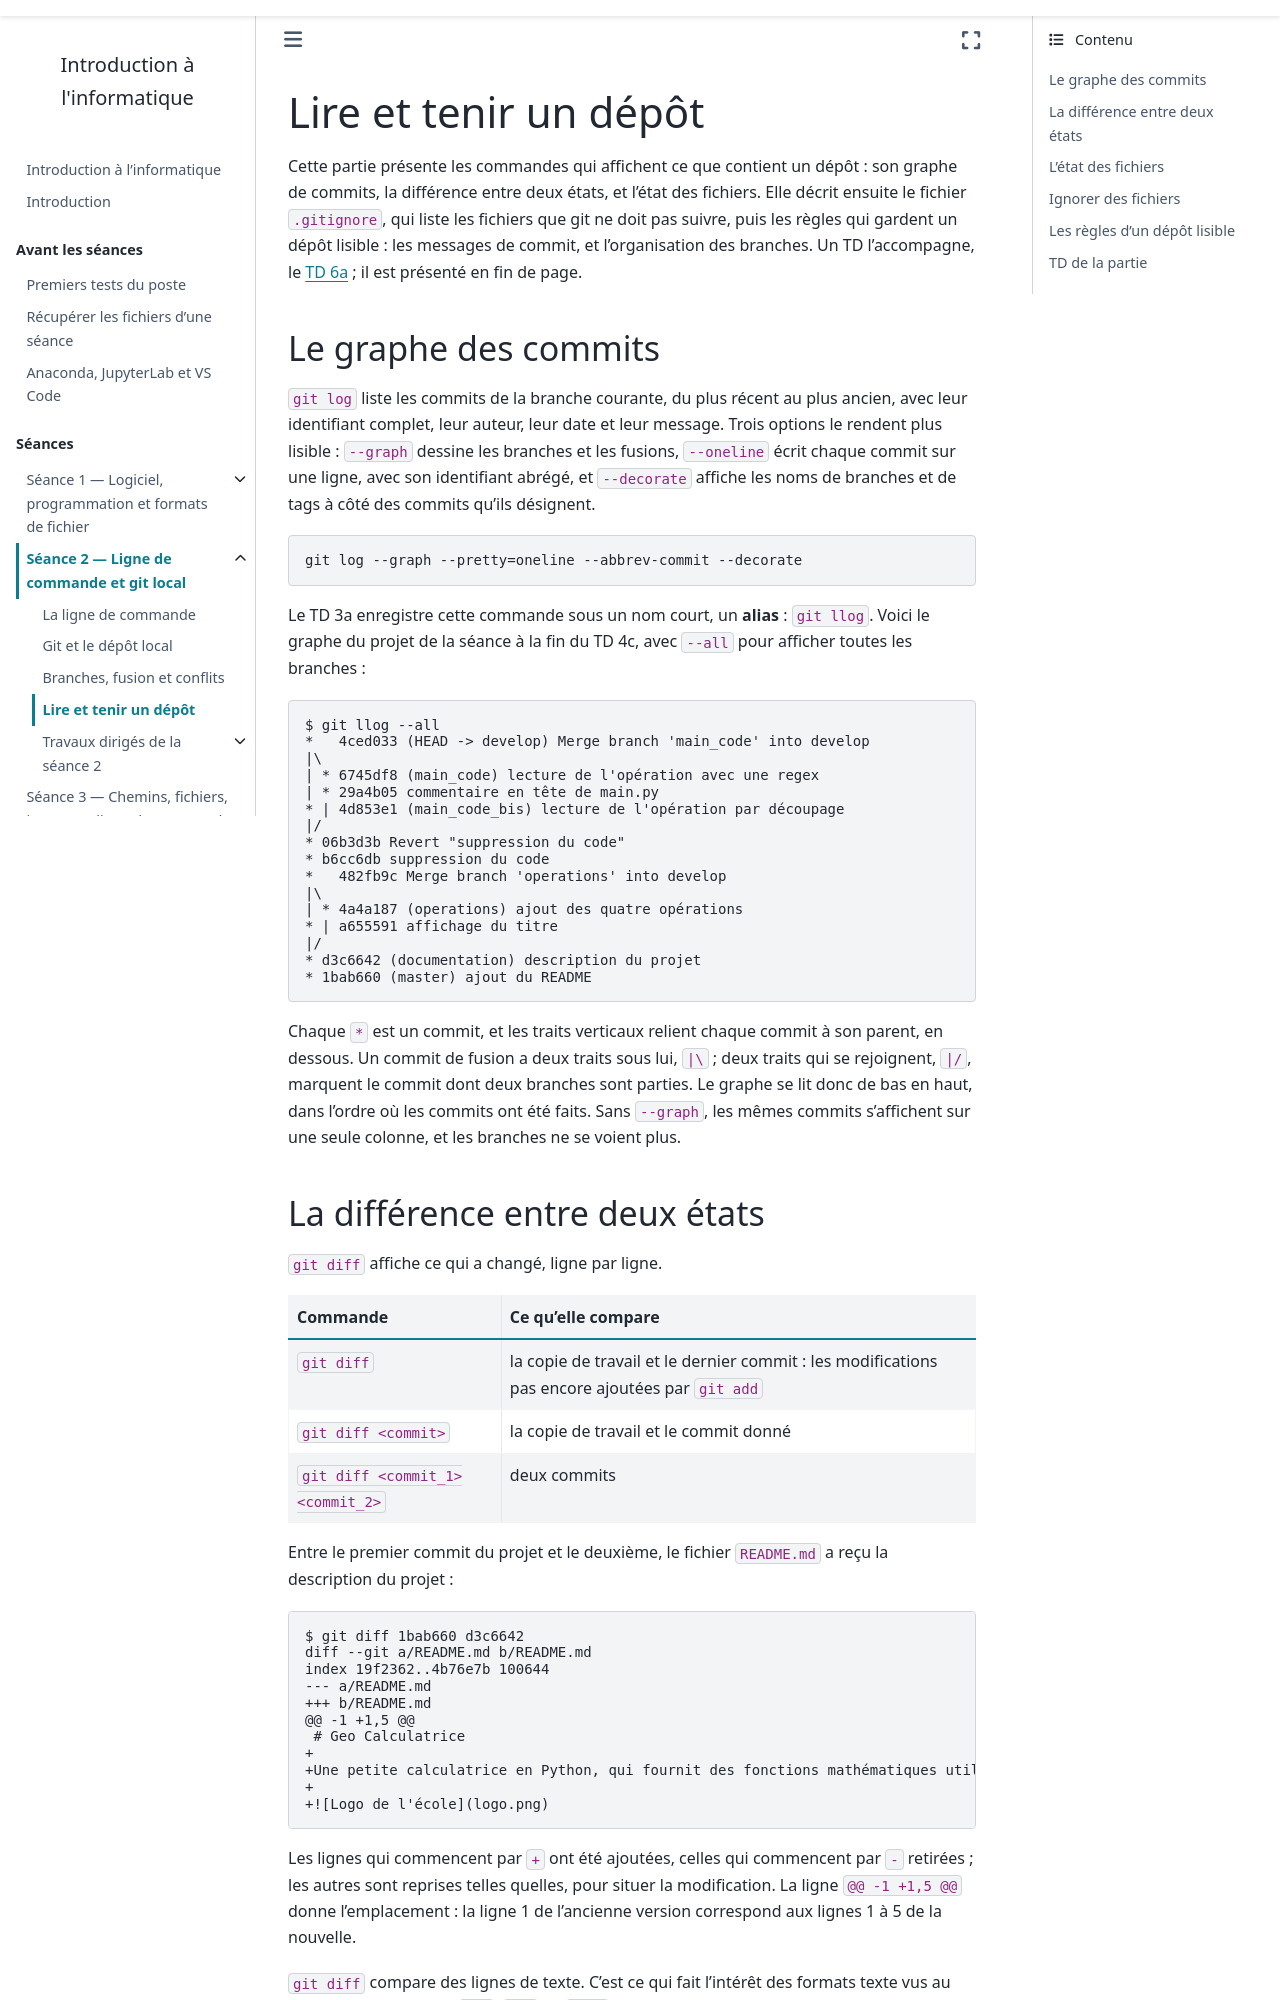

repository: ndavid/ecue-info-01 · page: cours2/notebook/04_lire_et_tenir_un_depot.html · generator: sphinx

---
title: Lire et tenir un dépôt
subtitle: Afficher l'historique et les différences, ignorer des fichiers, et les règles d'un dépôt lisible
---

Cette partie présente les commandes qui affichent ce que contient un dépôt :
son graphe de commits, la différence entre deux états, et l'état des fichiers.
Elle décrit ensuite le fichier `.gitignore`, qui liste les fichiers que git ne
doit pas suivre, puis les règles qui gardent un dépôt lisible : les messages
de commit, et l'organisation des branches. Un TD l'accompagne, le [TD
6a](td/6a_livrer/guide.md) ; il est présenté en fin de page.

## Le graphe des commits

`git log` liste les commits de la branche courante, du plus récent au plus
ancien, avec leur identifiant complet, leur auteur, leur date et leur message.
Trois options le rendent plus lisible : `--graph` dessine les branches et les
fusions, `--oneline` écrit chaque commit sur une ligne, avec son identifiant
abrégé, et `--decorate` affiche les noms de branches et de tags à côté des
commits qu'ils désignent.

```text
git log --graph --pretty=oneline --abbrev-commit --decorate
```

Le TD 3a enregistre cette commande sous un nom court, un **alias** : `git
llog`. Voici le graphe du projet de la séance à la fin du TD 4c, avec `--all`
pour afficher toutes les branches :

```text
$ git llog --all
*   4ced033 (HEAD -> develop) Merge branch 'main_code' into develop
|\
| * 6745df8 (main_code) lecture de l'opération avec une regex
| * 29a4b05 commentaire en tête de main.py
* | 4d853e1 (main_code_bis) lecture de l'opération par découpage
|/
* 06b3d3b Revert "suppression du code"
* b6cc6db suppression du code
*   482fb9c Merge branch 'operations' into develop
|\
| * 4a4a187 (operations) ajout des quatre opérations
* | a655591 affichage du titre
|/
* d3c6642 (documentation) description du projet
* 1bab660 (master) ajout du README
```

Chaque `*` est un commit, et les traits verticaux relient chaque commit à son
parent, en dessous. Un commit de fusion a deux traits sous lui, `|\` ; deux
traits qui se rejoignent, `|/`, marquent le commit dont deux branches sont
parties. Le graphe se lit donc de bas en haut, dans l'ordre où les commits ont
été faits. Sans `--graph`, les mêmes commits s'affichent sur une seule
colonne, et les branches ne se voient plus.
